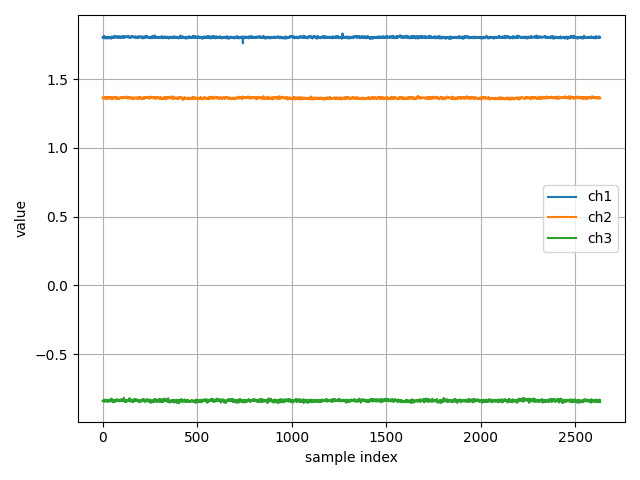

The table this chart was drawn from, first rows:
ch1, ch2, ch3
1.804, 1.362, -0.8414
1.803, 1.36, -0.8408
1.809, 1.369, -0.8408
1.8, 1.369, -0.8362
1.81, 1.362, -0.836
1.806, 1.364, -0.8375
1.81, 1.363, -0.8413
1.804, 1.363, -0.8309
1.805, 1.363, -0.8327
1.813, 1.365, -0.8477
1.807, 1.362, -0.8338
1.802, 1.368, -0.8357
1.809, 1.358, -0.8422
1.796, 1.361, -0.8429
1.804, 1.362, -0.8322
1.802, 1.368, -0.8341
1.804, 1.365, -0.8363
1.805, 1.359, -0.8315
1.805, 1.371, -0.8367
1.806, 1.361, -0.8389
1.803, 1.368, -0.8397
1.804, 1.371, -0.8365
1.796, 1.361, -0.8451
1.803, 1.362, -0.8395
1.802, 1.363, -0.842
1.8, 1.357, -0.8441
1.808, 1.372, -0.835
1.807, 1.364, -0.8332
1.807, 1.367, -0.8443
1.796, 1.365, -0.8451
1.802, 1.368, -0.8375
1.805, 1.364, -0.841
1.801, 1.363, -0.8429
1.804, 1.362, -0.8398
1.8, 1.363, -0.8334
1.803, 1.367, -0.8405
1.799, 1.36, -0.842
1.804, 1.368, -0.8426
1.801, 1.36, -0.8335
1.804, 1.37, -0.8445
1.805, 1.364, -0.8446
1.806, 1.362, -0.8319
1.801, 1.367, -0.8321
1.805, 1.362, -0.8411
1.808, 1.358, -0.8329
1.794, 1.368, -0.8325
1.805, 1.368, -0.8346
1.805, 1.363, -0.8232
1.8, 1.369, -0.8405
1.811, 1.361, -0.8337
1.81, 1.357, -0.8375
1.808, 1.366, -0.8411
1.806, 1.365, -0.8474
1.804, 1.363, -0.8502
1.807, 1.365, -0.8386
1.802, 1.357, -0.8443
1.805, 1.365, -0.8385
1.804, 1.358, -0.8357
1.801, 1.362, -0.8344
1.806, 1.362, -0.8389
... 2,573 more rows
